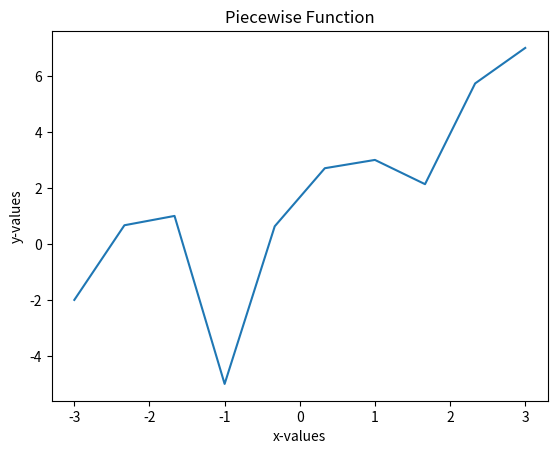

The matplotlib source for this figure:
# -*- coding: utf-8 -*-
"""
Created on Wed Feb 13 18:45:45 2019

@author: benma
"""

#%%
import matplotlib.pyplot as plt
import numpy as np

N = 10
def function1(x):
    if x < -2:
        y = -3*(x+2)**2 + 1
    elif -2 <= x < -1:
        y = 1
    elif -1 <= x <= 1:
        y = (x-1)**3 + 3
    elif 1 < x < 2:
        y = np.sin(np.pi*x) + 3
    else:
        y = 3*(np.sqrt(x-2)) + 4
    return y

x = np.linspace(-3, 3, N)
y = np.zeros(N)
for i in range(len(x)):
    y[i] = function1(x[i])
plt.plot(x, y)    
plt.xlabel("x-values")
plt.ylabel("y-values")
plt.title("Piecewise Function")
plt.show()